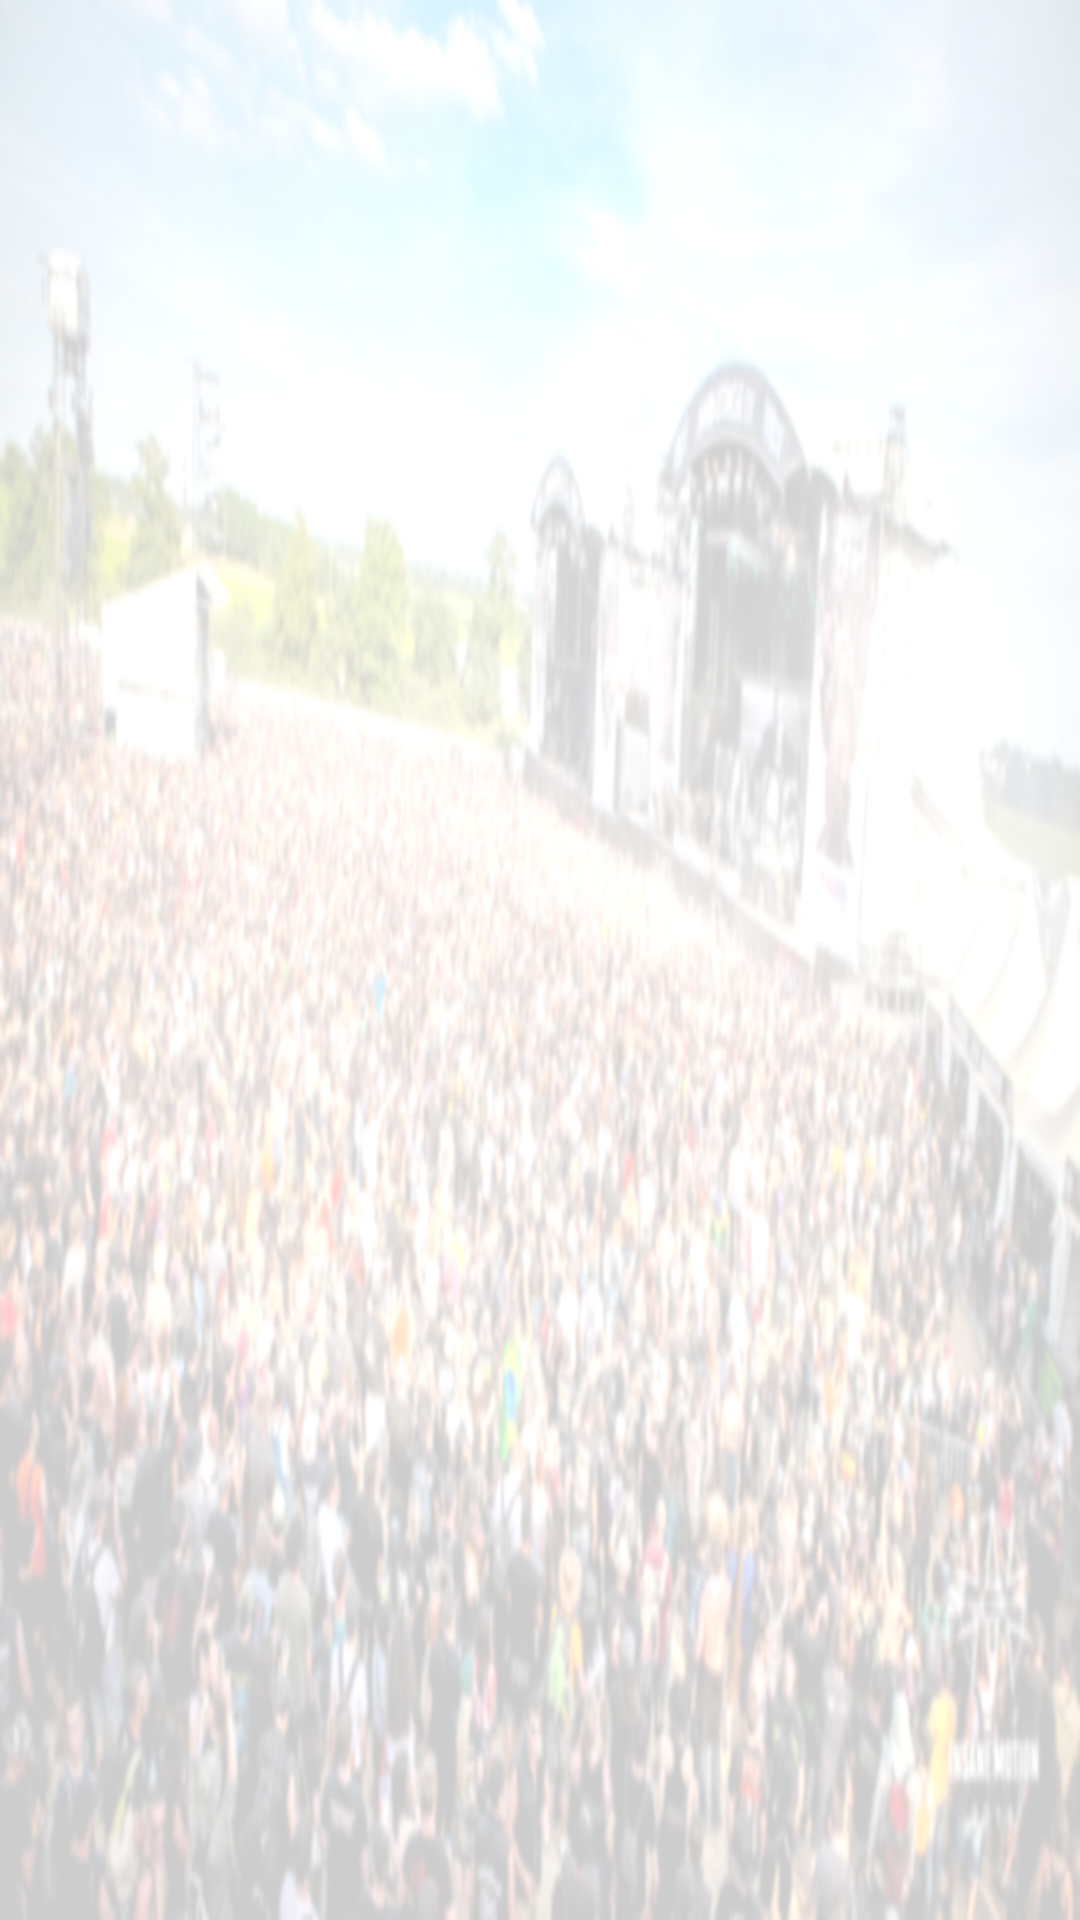

Produce the Android XML layout that renders to this screen, including the resource entries it uses.
<!-- AndroidManifest.xml: application theme AppTheme -->
<!-- res/layout/activity_concerts_per_artist.xml -->
<?xml version="1.0" encoding="utf-8"?>
<RelativeLayout xmlns:android="http://schemas.android.com/apk/res/android"

    xmlns:tools="http://schemas.android.com/tools"
    android:layout_width="match_parent"
    android:layout_height="match_parent"
    android:paddingBottom="0dp"
    android:paddingLeft="0dp"
    android:paddingRight="0dp"
    android:paddingTop="0dp"
    tools:context=".ResearcheByArtistByCityActivity">

    <ImageView
        android:layout_width="fill_parent"
        android:layout_height="fill_parent"
        android:background="@drawable/background2"/>

    <ListView

        android:id="@+id/listView2"
        android:layout_width="match_parent"
        android:layout_height="match_parent">

    </ListView>
</RelativeLayout>
<!-- resources referenced by this layout -->
<resources>
  <!-- drawable background2: png bitmap (drawable, 382131 bytes) -->
  <style name="AppTheme" parent="Theme.AppCompat.Light.DarkActionBar">
          
          <item name="colorPrimary">@color/colorPrimary</item>
          <item name="colorPrimaryDark">@color/colorPrimaryDark</item>
          <item name="colorAccent">@color/colorAccent</item>
      </style>
  <color name="colorPrimary">#c2263d</color>
  <color name="colorPrimaryDark">#d2f7081c</color>
  <color name="colorAccent">#10100f</color>
</resources>
